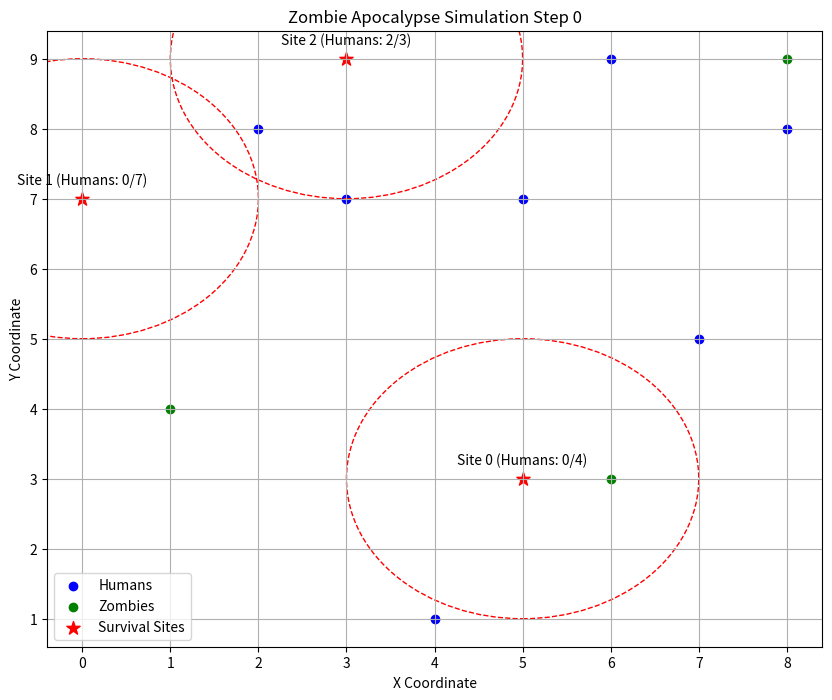

The matplotlib source for this figure: (Note: this script raises an exception after producing the figure.)
import matplotlib.pyplot as plt
import numpy as np
import pandas as pd

# Settings
num_agents = 10
num_zombies = 3
num_survival_sites = 3
max_distance = 10
movement_step_size = 1.0
infection_radius = 1.5
immunity_radius = 2.0
buffer_zone = 1.0
site_crowding_thresholds = np.random.randint(3, 8, num_survival_sites)

# Initialize random seed
np.random.seed(0)

# Create survival sites with coordinates and crowding thresholds
survival_sites = pd.DataFrame({
    'site_id': range(num_survival_sites),
    'x': np.random.randint(0, max_distance, num_survival_sites),
    'y': np.random.randint(0, max_distance, num_survival_sites),
    'threshold': site_crowding_thresholds
})

# Create agents with initial positions and types
agents = pd.DataFrame({
    'agent_id': range(num_agents),
    'x': np.random.randint(0, max_distance, num_agents),
    'y': np.random.randint(0, max_distance, num_agents),
    'type': ['human' for _ in range(num_agents - num_zombies)] + ['zombie' for _ in range(num_zombies)]
})

# Function to calculate distances from agents to sites
def calculate_distances(agents, points):
    agent_coords = agents[['x', 'y']].to_numpy()
    point_coords = points[['x', 'y']].to_numpy()
    distances = np.sqrt(((agent_coords[:, np.newaxis, :] - point_coords)**2).sum(axis=2))
    return pd.DataFrame(distances, index=agents['agent_id'], columns=points['site_id'])

# Function to check if a point is within the immunity radius of any survival site
def is_within_safe_zone(x, y, survival_sites, immunity_radius):
    for _, site in survival_sites.iterrows():
        if ((x - site['x'])**2 + (y - site['y'])**2) <= immunity_radius**2:
            return True
    return False

# Function to move a zombie, preventing it from entering safe zones
def move_zombie(agent, survival_sites, step_size, immunity_radius):
    new_x, new_y = agent['x'] + np.random.randn() * step_size, agent['y'] + np.random.randn() * step_size
    if is_within_safe_zone(new_x, new_y, survival_sites, immunity_radius):
        return agent['x'], agent['y']
    return new_x, new_y

# Function to move an agent towards a target
def move_towards(agent, target, step_size):
    direction = np.array([target['x'] - agent['x'], target['y'] - agent['y']])
    distance = np.linalg.norm(direction)
    if distance <= step_size:
        return target['x'], target['y']
    else:
        move = direction / distance * step_size
        return agent['x'] + move[0], agent['y'] + move[1]

# Simulation function with infection logic
def simulate_movements(agents, survival_sites, steps=1, immunity_radius=immunity_radius):
    for step in range(steps):
        # Initialize site visitors count for this step
        site_visitors = {site_id: 0 for site_id in survival_sites['site_id']}

        for agent_id, agent in agents.iterrows():
            if agent['type'] == 'human':
                distances = calculate_distances(pd.DataFrame([agent]), survival_sites)
                adjusted_likelihood = 1 / distances**2
                for site_id, visitors in site_visitors.items():
                    if visitors >= survival_sites.loc[site_id, 'threshold']:
                        adjusted_likelihood[site_id] = 0
                target_site_id = adjusted_likelihood.idxmax(axis=1).iloc[0]
                target_site = survival_sites.loc[target_site_id]
                new_x, new_y = move_towards(agent, target_site, movement_step_size)
                # Update site visitors count
                if float(np.linalg.norm([new_x - target_site['x'], new_y - target_site['y']])) < movement_step_size:
                    site_visitors[target_site_id] += 1
            else:  # Zombie movement
                new_x, new_y = move_zombie(agent, survival_sites, movement_step_size, immunity_radius)
            agents.loc[agent_id, ['x', 'y']] = [new_x, new_y]

            # Infection logic
            if agent['type'] == 'human':
                for _, zombie in agents[agents['type'] == 'zombie'].iterrows():
                    if float(np.linalg.norm([zombie['x'] - new_x, zombie['y'] - new_y])) < infection_radius:
                        agents.loc[agent_id, 'type'] = 'zombie'
                        break

    return agents, survival_sites

# Function to plot the simulation state
def plot_simulation(agents, survival_sites, step, immunity_radius):
    plt.figure(figsize=(10, 8))
    human_agents = agents[agents['type'] == 'human']
    zombie_agents = agents[agents['type'] == 'zombie']
    plt.scatter(human_agents['x'], human_agents['y'], color='blue', label='Humans')
    plt.scatter(zombie_agents['x'], zombie_agents['y'], color='green', label='Zombies')
    plt.scatter(survival_sites['x'], survival_sites['y'], color='red', marker='*', s=100, label='Survival Sites')

    for _, site in survival_sites.iterrows():
        safe_zone = plt.Circle((site['x'], site['y']), immunity_radius, color='red', fill=False, linestyle='--')
        plt.gca().add_artist(safe_zone)
        humans_in_zone = human_agents[((human_agents['x'] - site['x'])**2 + (human_agents['y'] - site['y'])**2) <= immunity_radius**2]
        plt.annotate(f'Site {site["site_id"]} (Humans: {len(humans_in_zone)}/{site["threshold"]})', (site['x'], site['y']), textcoords="offset points", xytext=(0,10), ha='center')

    plt.title(f'Zombie Apocalypse Simulation Step {step}')
    plt.xlabel('X Coordinate')
    plt.ylabel('Y Coordinate')
    plt.legend()
    plt.grid(True)
    plt.show()

# Run the simulation
plot_simulation(agents, survival_sites, 0, immunity_radius)
for step in range(5):
    agents, survival_sites = simulate_movements(agents, survival_sites, steps=1, immunity_radius=immunity_radius)
    plot_simulation(agents, survival_sites, step + 1, immunity_radius)


# social dynamics, time-dependent factors
# https://en.wikipedia.org/wiki/Spatial_heterogeneity
